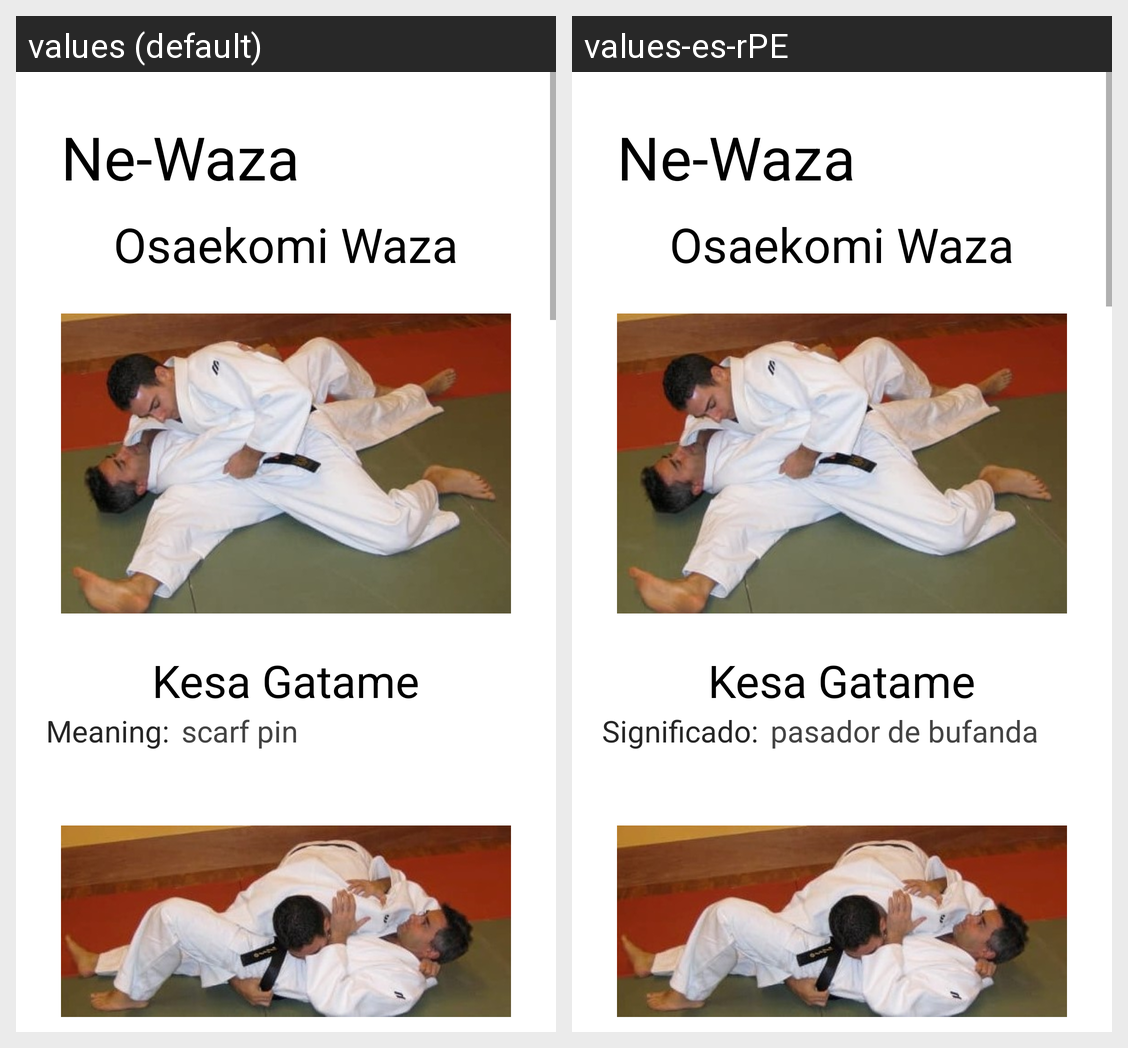

Translations of the strings shown on this Android screen, per locale in the grid:
Android screen res/layout/activity_ne_waza.xml rendered under 2 locales, left to right: values (default), values-es-rPE. Device: Nexus 5 (rendered at 1080×1920; each locale shown at half size, 540×960, under a caption strip naming it); theme Theme.JudoClub.
Strings drawn on this screen, with the default value and each locale's value (text and hints the layout hard-codes, and strings that could not be matched under every locale, appear in the picture but are not listed):

ne_waza
  values: Ne-Waza
  values-es-rPE: Ne-Waza

osaekomi
  values: Osaekomi Waza
  values-es-rPE: Osaekomi Waza

kesa_gatame
  values: Kesa Gatame
  values-es-rPE: Kesa Gatame

meaning
  values: Meaning:
  values-es-rPE: Significado:

m1
  values: scarf pin
  values-es-rPE: pasador de bufanda
